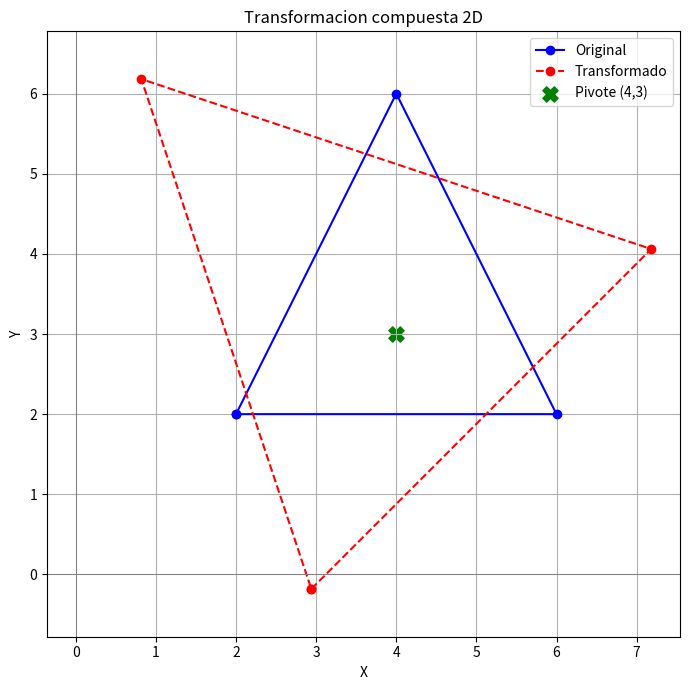

This figure's Python source:
import numpy as np
import matplotlib.pyplot as plt

def traslacion(tx, ty):
    return np.array([[1, 0, tx],
                     [0, 1, ty],
                     [0, 0, 1]], dtype=float)

def rotacion(grados):
    a = np.radians(grados)
    return np.array([[np.cos(a), -np.sin(a), 0],
                     [np.sin(a),  np.cos(a), 0],
                     [0, 0, 1]], dtype=float)

def escalacion(sx, sy):
    return np.array([[sx, 0, 0],
                     [0, sy, 0],
                     [0, 0, 1]], dtype=float)

if __name__ == "__main__":
    # Vertices A(2,2), B(6,2), C(4,6), cerrando el triangulo.
    vertices = np.array([[2, 6, 4, 2],
                         [2, 2, 6, 2],
                         [1, 1, 1, 1]], dtype=float)
    px, py = 4, 3

    T1 = traslacion(-px, -py)
    R = rotacion(45)
    S = escalacion(1.5, 1.5)
    T2 = traslacion(px, py)
    M = T2 @ R @ S @ T1
    transformados = M @ vertices

    print("Matriz compuesta T2 @ R @ S @ T1:")
    print(np.round(M, 4))
    print("\nVertices transformados:")
    for nombre, i in zip(("A", "B", "C"), range(3)):
        print(f"{nombre}: ({transformados[0, i]:.3f}, {transformados[1, i]:.3f})")

    plt.figure(figsize=(7, 7))
    plt.plot(vertices[0], vertices[1], "bo-", label="Original")
    plt.plot(transformados[0], transformados[1], "ro--", label="Transformado")
    plt.scatter([px], [py], marker="X", s=120, color="green", label="Pivote (4,3)")
    plt.axhline(0, color="gray", linewidth=0.7)
    plt.axvline(0, color="gray", linewidth=0.7)
    plt.grid(True)
    plt.axis("equal")
    plt.xlabel("X")
    plt.ylabel("Y")
    plt.title("Transformacion compuesta 2D")
    plt.legend()
    plt.tight_layout()
    plt.show()
